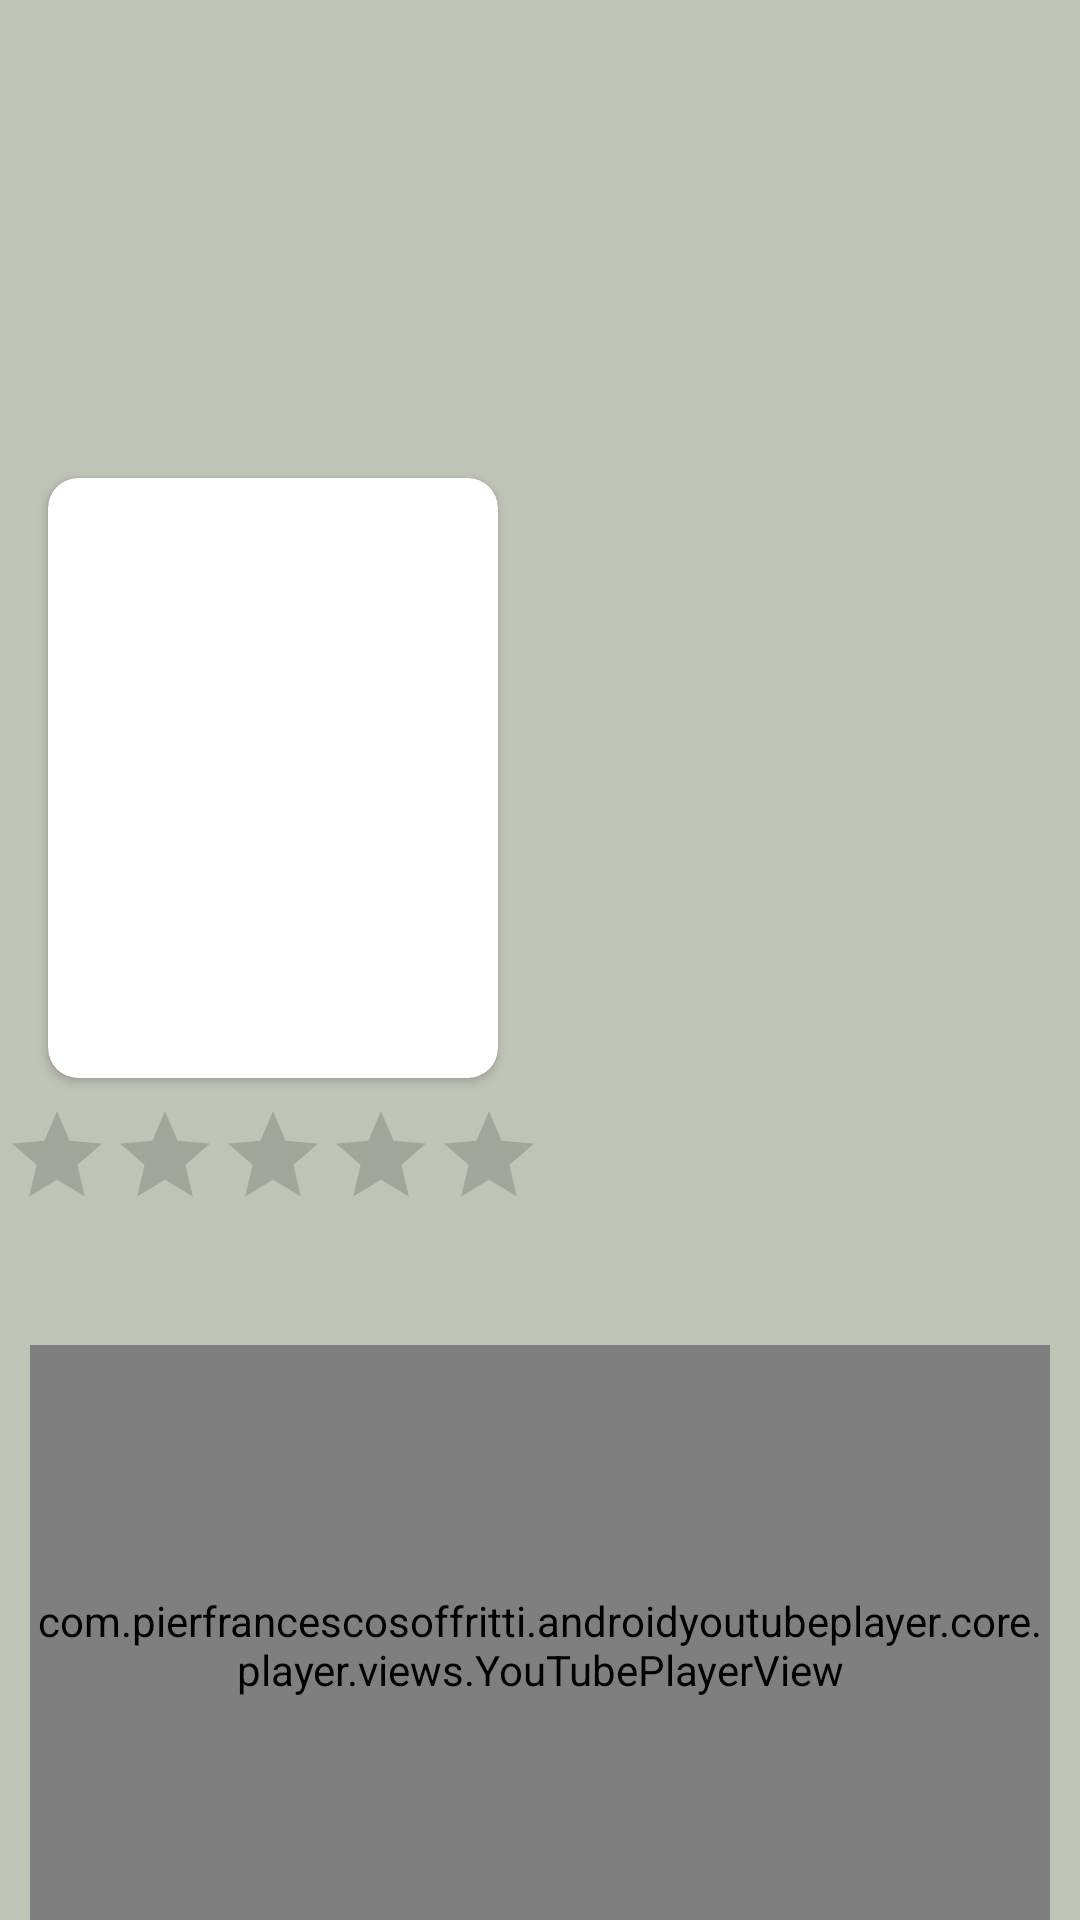

The Android layout XML behind this screen, and the referenced resources:
<!-- AndroidManifest.xml: application theme Theme.AppCompat.Light.DarkActionBar -->
<!-- res/layout/activity_movie_details.xml -->
<androidx.core.widget.NestedScrollView xmlns:android="http://schemas.android.com/apk/res/android"
    xmlns:app="http://schemas.android.com/apk/res-auto"
    android:layout_width="match_parent"
    android:layout_height="match_parent"
    android:background="#bec5b7"
    android:fillViewport="true">

    <androidx.constraintlayout.widget.ConstraintLayout
        android:layout_width="match_parent"
        android:background="#bec5b7"
        android:layout_height="match_parent">

        <ImageView
            android:id="@+id/movie_backdrop"
            android:layout_width="0dp"
            android:layout_height="0dp"
            app:layout_constraintBottom_toBottomOf="@+id/backdrop_guideline"
            app:layout_constraintEnd_toEndOf="parent"
            app:layout_constraintStart_toStartOf="parent"
            app:layout_constraintTop_toTopOf="parent" />

        <androidx.cardview.widget.CardView
            android:id="@+id/movie_poster_card"
            android:layout_width="150dp"
            android:layout_height="200dp"
            android:layout_marginStart="16dp"
            android:layout_marginEnd="8dp"
            app:cardCornerRadius="10dp"
            app:layout_constraintBottom_toBottomOf="@+id/backdrop_guideline"
            app:layout_constraintStart_toStartOf="parent"
            app:layout_constraintTop_toBottomOf="@id/backdrop_guideline">

            <ImageView
                android:id="@+id/movie_poster"
                android:layout_width="match_parent"
                android:layout_height="match_parent" />

        </androidx.cardview.widget.CardView>

        <androidx.constraintlayout.widget.Guideline
            android:id="@+id/backdrop_guideline"
            android:layout_width="wrap_content"
            android:layout_height="wrap_content"
            android:orientation="horizontal"
            app:layout_constraintGuide_percent="0.4" />

        <TextView
            android:id="@+id/movie_title"
            android:layout_width="0dp"
            android:layout_height="wrap_content"
            android:layout_marginStart="16dp"
            android:layout_marginTop="16dp"
            android:layout_marginEnd="16dp"
            android:textColor="@android:color/white"
            android:textSize="23sp"
            android:textStyle="bold"
            app:layout_constraintEnd_toEndOf="parent"
            app:layout_constraintStart_toEndOf="@+id/movie_poster_card"
            app:layout_constraintTop_toBottomOf="@+id/backdrop_guideline" />

        <TextView
            android:id="@+id/movie_release_date"
            android:layout_width="wrap_content"
            android:layout_height="wrap_content"
            android:textColor="#757575"
            android:textSize="12sp"
            app:layout_constraintStart_toStartOf="@+id/movie_title"
            app:layout_constraintTop_toBottomOf="@+id/movie_title" />

        <androidx.constraintlayout.widget.Barrier
            android:id="@+id/movie_poster_title_barrier"
            android:layout_width="wrap_content"
            android:layout_height="wrap_content"
            app:barrierDirection="bottom"
            app:constraint_referenced_ids="movie_rating,movie_release_date" />

        <TextView
            android:id="@+id/movie_overview"
            android:layout_width="match_parent"
            android:layout_height="wrap_content"
            android:layout_marginStart="16dp"
            android:layout_marginTop="16dp"
            android:layout_marginEnd="16dp"
            app:layout_constraintEnd_toEndOf="parent"
            app:layout_constraintStart_toStartOf="parent"
            app:layout_constraintTop_toBottomOf="@+id/movie_poster_title_barrier" />

        <RatingBar
            android:id="@+id/movie_rating"
            style="@style/Widget.AppCompat.RatingBar.Indicator"
            android:layout_width="wrap_content"
            android:layout_height="wrap_content"
            android:layout_marginTop="8dp"
            app:layout_constraintEnd_toEndOf="@+id/movie_poster_card"
            app:layout_constraintStart_toStartOf="@+id/movie_poster_card"
            app:layout_constraintTop_toBottomOf="@+id/movie_poster_card" />

        <FrameLayout
            android:id="@+id/framelayout_video"
            android:layout_width="match_parent"
            android:layout_height="200dp"
            android:layout_gravity="center"
            android:layout_margin="10dp"
            app:layout_constraintEnd_toEndOf="parent"
            app:layout_constraintStart_toStartOf="@+id/movie_poster_card"
            app:layout_constraintTop_toBottomOf="@+id/movie_overview">

            <com.pierfrancescosoffritti.androidyoutubeplayer.core.player.views.YouTubePlayerView
                android:id="@+id/video_trailer"
                android:layout_width="match_parent"
                android:layout_height="match_parent"
                app:showFullScreenButton="true" />

        </FrameLayout>
    </androidx.constraintlayout.widget.ConstraintLayout>
</androidx.core.widget.NestedScrollView>
<!-- resources referenced by this layout -->
<resources>

</resources>
